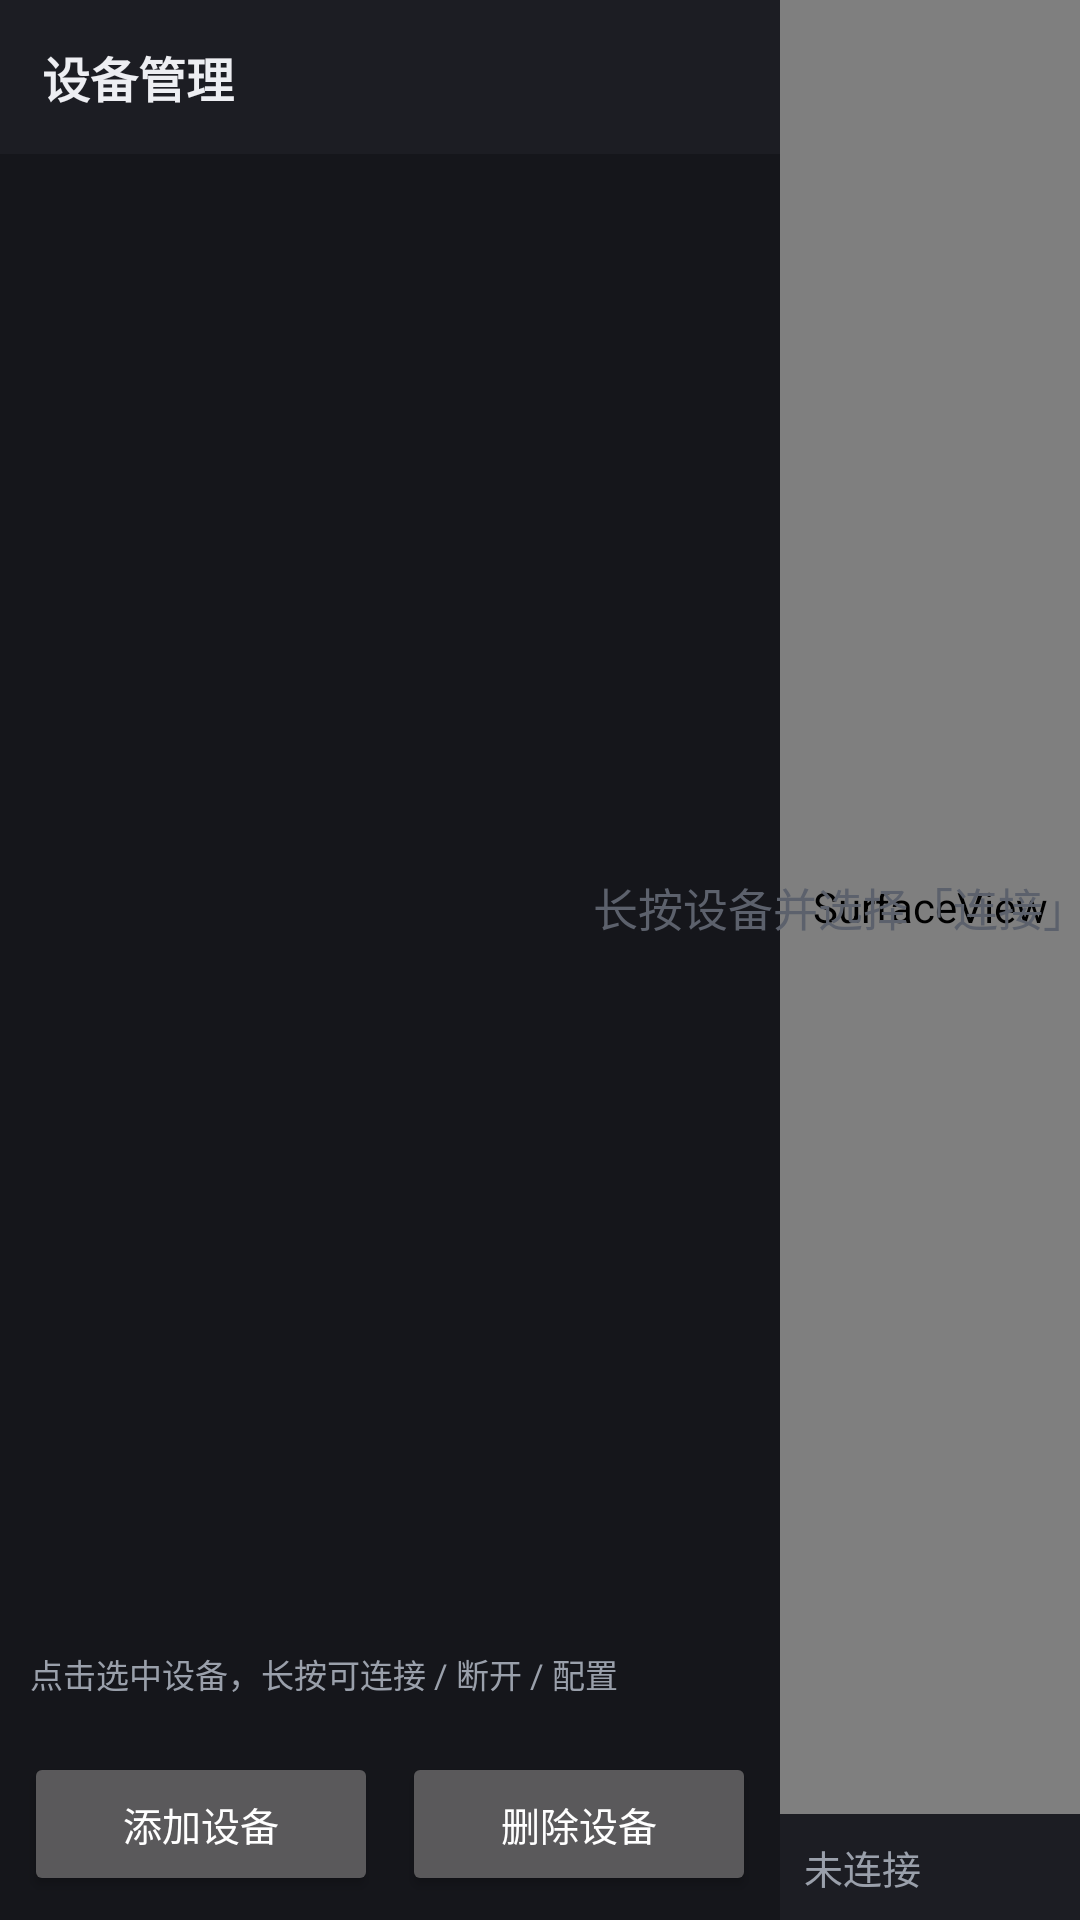

This screen was rendered from an Android layout file. Write that file and the resources it references.
<!-- AndroidManifest.xml: application theme Theme.AppCompat.NoActionBar -->
<!-- res/layout/activity_main.xml -->
<?xml version="1.0" encoding="utf-8"?>
<androidx.constraintlayout.widget.ConstraintLayout
    xmlns:android="http://schemas.android.com/apk/res/android"
    xmlns:app="http://schemas.android.com/apk/res-auto"
    android:layout_width="match_parent"
    android:layout_height="match_parent"
    android:background="@color/bg_primary">

    
    <LinearLayout
        android:id="@+id/panel_devices"
        android:layout_width="260dp"
        android:layout_height="0dp"
        android:orientation="vertical"
        android:background="@color/bg_panel"
        app:layout_constraintTop_toTopOf="parent"
        app:layout_constraintBottom_toBottomOf="parent"
        app:layout_constraintStart_toStartOf="parent">

        <TextView
            android:layout_width="match_parent"
            android:layout_height="wrap_content"
            android:text="@string/title_devices"
            android:textColor="@color/text_primary"
            android:textSize="16sp"
            android:textStyle="bold"
            android:padding="14dp"
            android:background="@color/surface" />

        <ListView
            android:id="@+id/list_devices"
            android:layout_width="match_parent"
            android:layout_height="0dp"
            android:layout_weight="1"
            android:divider="@color/divider"
            android:dividerHeight="1dp"
            android:choiceMode="singleChoice"
            android:listSelector="@color/surface_2" />

        <TextView
            android:id="@+id/txt_device_hint"
            android:layout_width="match_parent"
            android:layout_height="wrap_content"
            android:text="@string/hint_tap_device"
            android:textColor="@color/text_secondary"
            android:textSize="11sp"
            android:padding="10dp" />

        <LinearLayout
            android:layout_width="match_parent"
            android:layout_height="wrap_content"
            android:orientation="horizontal"
            android:layout_margin="8dp">

            <Button
                android:id="@+id/btn_add_device"
                android:layout_width="0dp"
                android:layout_height="wrap_content"
                android:layout_weight="1"
                android:layout_marginEnd="4dp"
                android:text="@string/dlg_add_title"
                android:textSize="13sp" />

            <Button
                android:id="@+id/btn_delete_device"
                android:layout_width="0dp"
                android:layout_height="wrap_content"
                android:layout_weight="1"
                android:layout_marginStart="4dp"
                android:text="@string/dlg_delete_title"
                android:textSize="13sp" />
        </LinearLayout>
    </LinearLayout>

    
    <SurfaceView
        android:id="@+id/surface_video"
        android:layout_width="0dp"
        android:layout_height="0dp"
        app:layout_constraintTop_toTopOf="parent"
        app:layout_constraintBottom_toTopOf="@id/panel_info"
        app:layout_constraintStart_toEndOf="@id/panel_devices"
        app:layout_constraintEnd_toEndOf="parent" />

    
    <TextView
        android:id="@+id/txt_placeholder"
        android:layout_width="wrap_content"
        android:layout_height="wrap_content"
        android:text="@string/hint_select_device"
        android:textColor="@color/text_disabled"
        android:textSize="15sp"
        app:layout_constraintTop_toTopOf="@id/surface_video"
        app:layout_constraintBottom_toBottomOf="@id/surface_video"
        app:layout_constraintStart_toStartOf="@id/surface_video"
        app:layout_constraintEnd_toEndOf="@id/surface_video" />

    
    <LinearLayout
        android:id="@+id/panel_info"
        android:layout_width="0dp"
        android:layout_height="wrap_content"
        android:orientation="horizontal"
        android:padding="8dp"
        android:background="@color/surface"
        android:gravity="center_vertical"
        app:layout_constraintStart_toEndOf="@id/panel_devices"
        app:layout_constraintEnd_toEndOf="parent"
        app:layout_constraintBottom_toBottomOf="parent">

        <TextView
            android:id="@+id/txt_state"
            android:layout_width="0dp"
            android:layout_height="wrap_content"
            android:layout_weight="1"
            android:text="@string/state_idle"
            android:textColor="@color/text_secondary"
            android:textSize="13sp" />

        <TextView
            android:id="@+id/txt_stream_info"
            android:layout_width="wrap_content"
            android:layout_height="wrap_content"
            android:text=""
            android:textColor="@color/text_secondary"
            android:textSize="11sp"
            android:layout_marginEnd="8dp" />

        <Button
            android:id="@+id/btn_reconnect"
            android:layout_width="wrap_content"
            android:layout_height="36dp"
            android:text="@string/btn_reconnect"
            android:textSize="12sp"
            android:visibility="gone" />
    </LinearLayout>

</androidx.constraintlayout.widget.ConstraintLayout>
<!-- resources referenced by this layout -->
<resources>
  <color name="bg_panel">#15161B</color>
  <color name="bg_primary">#0E0F13</color>
  <color name="divider">#262932</color>
  <color name="surface">#1C1D23</color>
  <color name="surface_2">#24262E</color>
  <color name="text_disabled">#5C616C</color>
  <color name="text_primary">#EDEEF2</color>
  <color name="text_secondary">#9AA0AB</color>
  <string name="btn_reconnect">重连</string>
  <string name="dlg_add_title">添加设备</string>
  <string name="dlg_delete_title">删除设备</string>
  <string name="hint_select_device">长按设备并选择「连接」开始播放</string>
  <string name="hint_tap_device">点击选中设备，长按可连接 / 断开 / 配置</string>
  <string name="state_idle">未连接</string>
  <string name="title_devices">设备管理</string>
</resources>
